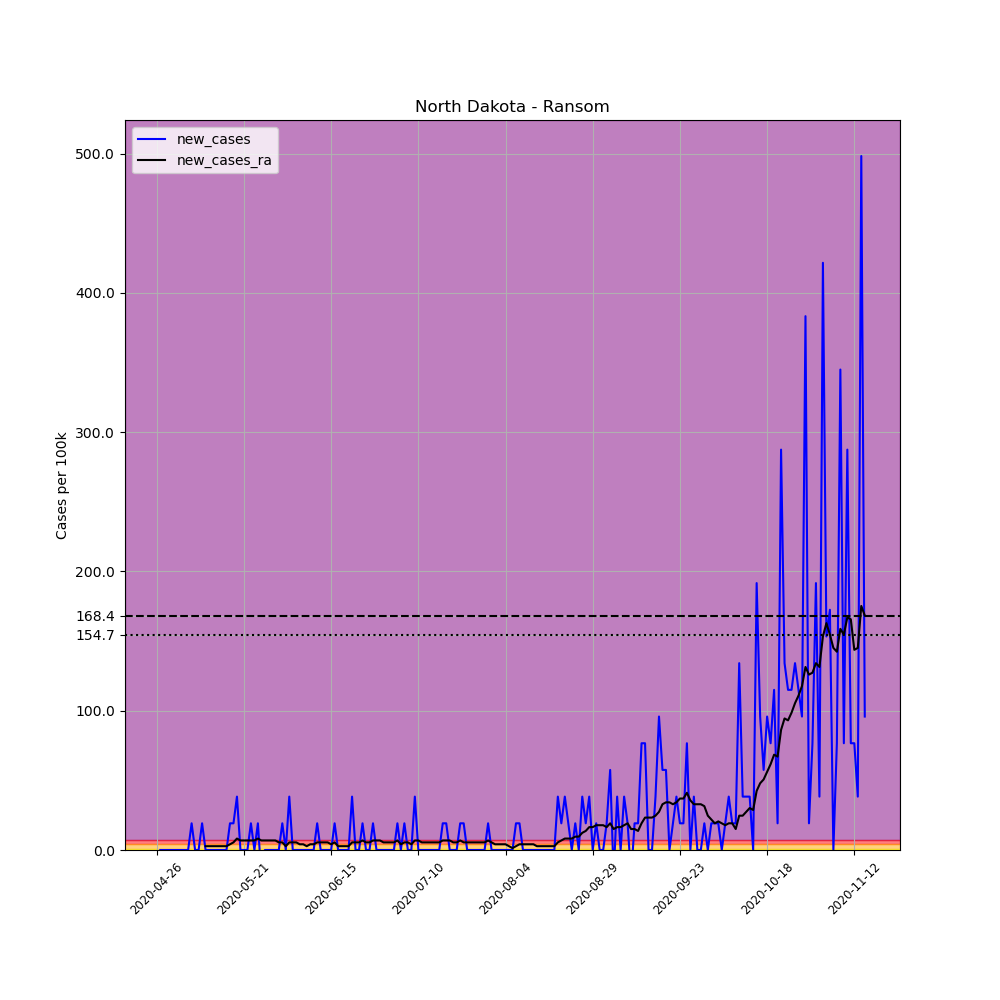

The data file committed next to this chart (first rows):
, date, county, state, fips, cases, deaths, COUNTY, STNAME, CTYNAME, POPESTIMATE2019, per_100k, new_cases, new_cases_ra
657004, 2020-04-26, Ransom, North Dakota, 38073, 1, 0, 73, North Dakota, Ransom, 5218, 19.16, , 
657005, 2020-04-27, Ransom, North Dakota, 38073, 1, 0, 73, North Dakota, Ransom, 5218, 19.16, 0.0, 
657006, 2020-04-28, Ransom, North Dakota, 38073, 1, 0, 73, North Dakota, Ransom, 5218, 19.16, 0.0, 
657007, 2020-04-29, Ransom, North Dakota, 38073, 1, 0, 73, North Dakota, Ransom, 5218, 19.16, 0.0, 
657008, 2020-04-30, Ransom, North Dakota, 38073, 1, 0, 73, North Dakota, Ransom, 5218, 19.16, 0.0, 
657009, 2020-05-01, Ransom, North Dakota, 38073, 1, 0, 73, North Dakota, Ransom, 5218, 19.16, 0.0, 
657010, 2020-05-02, Ransom, North Dakota, 38073, 1, 0, 73, North Dakota, Ransom, 5218, 19.16, 0.0, 
657011, 2020-05-03, Ransom, North Dakota, 38073, 1, 0, 73, North Dakota, Ransom, 5218, 19.16, 0.0, 
657012, 2020-05-04, Ransom, North Dakota, 38073, 1, 0, 73, North Dakota, Ransom, 5218, 19.16, 0.0, 
657013, 2020-05-05, Ransom, North Dakota, 38073, 1, 0, 73, North Dakota, Ransom, 5218, 19.16, 0.0, 
657014, 2020-05-06, Ransom, North Dakota, 38073, 2, 0, 73, North Dakota, Ransom, 5218, 38.33, 19.16, 
657015, 2020-05-07, Ransom, North Dakota, 38073, 2, 0, 73, North Dakota, Ransom, 5218, 38.33, 0.0, 
657016, 2020-05-08, Ransom, North Dakota, 38073, 2, 0, 73, North Dakota, Ransom, 5218, 38.33, 0.0, 
657017, 2020-05-09, Ransom, North Dakota, 38073, 3, 0, 73, North Dakota, Ransom, 5218, 57.49, 19.16, 
657018, 2020-05-10, Ransom, North Dakota, 38073, 3, 0, 73, North Dakota, Ransom, 5218, 57.49, 0.0, 2.738
657019, 2020-05-11, Ransom, North Dakota, 38073, 3, 0, 73, North Dakota, Ransom, 5218, 57.49, 0.0, 2.738
657020, 2020-05-12, Ransom, North Dakota, 38073, 3, 0, 73, North Dakota, Ransom, 5218, 57.49, 0.0, 2.738
657021, 2020-05-13, Ransom, North Dakota, 38073, 3, 0, 73, North Dakota, Ransom, 5218, 57.49, 0.0, 2.738
657022, 2020-05-14, Ransom, North Dakota, 38073, 3, 0, 73, North Dakota, Ransom, 5218, 57.49, 0.0, 2.738
657023, 2020-05-15, Ransom, North Dakota, 38073, 3, 0, 73, North Dakota, Ransom, 5218, 57.49, 0.0, 2.738
657024, 2020-05-16, Ransom, North Dakota, 38073, 3, 0, 73, North Dakota, Ransom, 5218, 57.49, 0.0, 2.738
657025, 2020-05-17, Ransom, North Dakota, 38073, 4, 0, 73, North Dakota, Ransom, 5218, 76.66, 19.16, 4.107
657026, 2020-05-18, Ransom, North Dakota, 38073, 5, 0, 73, North Dakota, Ransom, 5218, 95.82, 19.16, 5.476
657027, 2020-05-19, Ransom, North Dakota, 38073, 7, 0, 73, North Dakota, Ransom, 5218, 134.2, 38.33, 8.213
657028, 2020-05-20, Ransom, North Dakota, 38073, 7, 0, 73, North Dakota, Ransom, 5218, 134.2, 0.0, 6.844
657029, 2020-05-21, Ransom, North Dakota, 38073, 7, 0, 73, North Dakota, Ransom, 5218, 134.2, 0.0, 6.844
657030, 2020-05-22, Ransom, North Dakota, 38073, 7, 0, 73, North Dakota, Ransom, 5218, 134.2, 0.0, 6.844
657031, 2020-05-23, Ransom, North Dakota, 38073, 8, 0, 73, North Dakota, Ransom, 5218, 153.3, 19.16, 6.844
657032, 2020-05-24, Ransom, North Dakota, 38073, 8, 0, 73, North Dakota, Ransom, 5218, 153.3, 0.0, 6.844
657033, 2020-05-25, Ransom, North Dakota, 38073, 9, 0, 73, North Dakota, Ransom, 5218, 172.5, 19.16, 8.213
657034, 2020-05-26, Ransom, North Dakota, 38073, 8, 0, 73, North Dakota, Ransom, 5218, 153.3, -19.16, 6.844
657035, 2020-05-27, Ransom, North Dakota, 38073, 8, 0, 73, North Dakota, Ransom, 5218, 153.3, 0.0, 6.844
657036, 2020-05-28, Ransom, North Dakota, 38073, 8, 0, 73, North Dakota, Ransom, 5218, 153.3, 0.0, 6.844
657037, 2020-05-29, Ransom, North Dakota, 38073, 8, 0, 73, North Dakota, Ransom, 5218, 153.3, 0.0, 6.844
657038, 2020-05-30, Ransom, North Dakota, 38073, 8, 0, 73, North Dakota, Ransom, 5218, 153.3, 0.0, 6.844
657039, 2020-05-31, Ransom, North Dakota, 38073, 8, 0, 73, North Dakota, Ransom, 5218, 153.3, 0.0, 5.476
657040, 2020-06-01, Ransom, North Dakota, 38073, 9, 0, 73, North Dakota, Ransom, 5218, 172.5, 19.16, 5.476
657041, 2020-06-02, Ransom, North Dakota, 38073, 9, 0, 73, North Dakota, Ransom, 5218, 172.5, 0.0, 2.738
657042, 2020-06-03, Ransom, North Dakota, 38073, 11, 0, 73, North Dakota, Ransom, 5218, 210.8, 38.33, 5.476
657043, 2020-06-04, Ransom, North Dakota, 38073, 11, 0, 73, North Dakota, Ransom, 5218, 210.8, 0.0, 5.476
657044, 2020-06-05, Ransom, North Dakota, 38073, 11, 0, 73, North Dakota, Ransom, 5218, 210.8, 0.0, 5.476
657045, 2020-06-06, Ransom, North Dakota, 38073, 11, 0, 73, North Dakota, Ransom, 5218, 210.8, 0.0, 4.107
657046, 2020-06-07, Ransom, North Dakota, 38073, 11, 0, 73, North Dakota, Ransom, 5218, 210.8, 0.0, 4.107
657047, 2020-06-08, Ransom, North Dakota, 38073, 11, 0, 73, North Dakota, Ransom, 5218, 210.8, 0.0, 2.738
657048, 2020-06-09, Ransom, North Dakota, 38073, 11, 0, 73, North Dakota, Ransom, 5218, 210.8, 0.0, 4.107
657049, 2020-06-10, Ransom, North Dakota, 38073, 11, 0, 73, North Dakota, Ransom, 5218, 210.8, 0.0, 4.107
657050, 2020-06-11, Ransom, North Dakota, 38073, 12, 0, 73, North Dakota, Ransom, 5218, 230, 19.16, 5.476
657051, 2020-06-12, Ransom, North Dakota, 38073, 12, 0, 73, North Dakota, Ransom, 5218, 230, 0.0, 5.476
657052, 2020-06-13, Ransom, North Dakota, 38073, 12, 0, 73, North Dakota, Ransom, 5218, 230, 0.0, 5.476
657053, 2020-06-14, Ransom, North Dakota, 38073, 12, 0, 73, North Dakota, Ransom, 5218, 230, 0.0, 5.476
657054, 2020-06-15, Ransom, North Dakota, 38073, 12, 0, 73, North Dakota, Ransom, 5218, 230, 0.0, 4.107
657055, 2020-06-16, Ransom, North Dakota, 38073, 13, 0, 73, North Dakota, Ransom, 5218, 249.1, 19.16, 5.476
657056, 2020-06-17, Ransom, North Dakota, 38073, 13, 0, 73, North Dakota, Ransom, 5218, 249.1, 0.0, 2.738
657057, 2020-06-18, Ransom, North Dakota, 38073, 13, 0, 73, North Dakota, Ransom, 5218, 249.1, 0.0, 2.738
657058, 2020-06-19, Ransom, North Dakota, 38073, 13, 0, 73, North Dakota, Ransom, 5218, 249.1, 0.0, 2.738
657059, 2020-06-20, Ransom, North Dakota, 38073, 13, 0, 73, North Dakota, Ransom, 5218, 249.1, 0.0, 2.738
657060, 2020-06-21, Ransom, North Dakota, 38073, 15, 0, 73, North Dakota, Ransom, 5218, 287.5, 38.33, 5.476
657061, 2020-06-22, Ransom, North Dakota, 38073, 15, 0, 73, North Dakota, Ransom, 5218, 287.5, 0.0, 5.476
657062, 2020-06-23, Ransom, North Dakota, 38073, 15, 0, 73, North Dakota, Ransom, 5218, 287.5, 0.0, 5.476
657063, 2020-06-24, Ransom, North Dakota, 38073, 16, 0, 73, North Dakota, Ransom, 5218, 306.6, 19.16, 6.844
... 144 more rows
